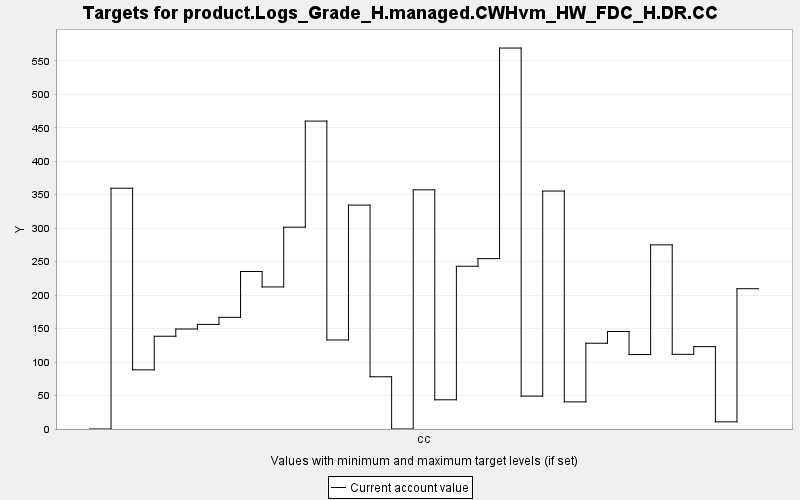

The file beside this chart, header and first rows:
TARGET, PERIOD, YEAR, PERIODWIDTH, MINIMUM, MAXIMUM, MINWEIGHT, MAXWEIGHT, CURRENT, SUMMARY
product.Logs_Grade_H.managed.CWHvm_HW_FD…, 0, 0, 10.0, 0.0, 10000, 1.0, 1.0, 0.0, 0.0
product.Logs_Grade_H.managed.CWHvm_HW_FD…, 1, 10, 10.0, 0.0, 10000, 1.0, 1.0, 359.7, 0.0
product.Logs_Grade_H.managed.CWHvm_HW_FD…, 2, 20, 10.0, 0.0, 10000, 1.0, 1.0, 88.36, 0.0
product.Logs_Grade_H.managed.CWHvm_HW_FD…, 3, 30, 10.0, 0.0, 10000, 1.0, 1.0, 138.6, 0.0
product.Logs_Grade_H.managed.CWHvm_HW_FD…, 4, 40, 10.0, 0.0, 10000, 1.0, 1.0, 149.4, 0.0
product.Logs_Grade_H.managed.CWHvm_HW_FD…, 5, 50, 10.0, 0.0, 10000, 1.0, 1.0, 156.3, 0.0
product.Logs_Grade_H.managed.CWHvm_HW_FD…, 6, 60, 10.0, 0.0, 10000, 1.0, 1.0, 166.8, 0.0
product.Logs_Grade_H.managed.CWHvm_HW_FD…, 7, 70, 10.0, 0.0, 10000, 1.0, 1.0, 235.3, 0.0
product.Logs_Grade_H.managed.CWHvm_HW_FD…, 8, 80, 10.0, 0.0, 10000, 1.0, 1.0, 212.2, 0.0
product.Logs_Grade_H.managed.CWHvm_HW_FD…, 9, 90, 10.0, 0.0, 10000, 1.0, 1.0, 301.5, 0.0
product.Logs_Grade_H.managed.CWHvm_HW_FD…, 10, 100, 10.0, 0.0, 10000, 1.0, 1.0, 460, 0.0
product.Logs_Grade_H.managed.CWHvm_HW_FD…, 11, 110, 10.0, 0.0, 10000, 1.0, 1.0, 133, 0.0
product.Logs_Grade_H.managed.CWHvm_HW_FD…, 12, 120, 10.0, 0.0, 10000, 1.0, 1.0, 334.5, 0.0
product.Logs_Grade_H.managed.CWHvm_HW_FD…, 13, 130, 10.0, 0.0, 10000, 1.0, 1.0, 78.03, 0.0
product.Logs_Grade_H.managed.CWHvm_HW_FD…, 14, 140, 10.0, 0.0, 10000, 1.0, 1.0, 0.0, 0.0
product.Logs_Grade_H.managed.CWHvm_HW_FD…, 15, 150, 10.0, 0.0, 10000, 1.0, 1.0, 357.3, 0.0
product.Logs_Grade_H.managed.CWHvm_HW_FD…, 16, 160, 10.0, 0.0, 10000, 1.0, 1.0, 43.6, 0.0
product.Logs_Grade_H.managed.CWHvm_HW_FD…, 17, 170, 10.0, 0.0, 10000, 1.0, 1.0, 243.1, 0.0
product.Logs_Grade_H.managed.CWHvm_HW_FD…, 18, 180, 10.0, 0.0, 10000, 1.0, 1.0, 254.5, 0.0
product.Logs_Grade_H.managed.CWHvm_HW_FD…, 19, 190, 10.0, 0.0, 10000, 1.0, 1.0, 569.1, 0.0
product.Logs_Grade_H.managed.CWHvm_HW_FD…, 20, 200, 10.0, 0.0, 10000, 1.0, 1.0, 49.15, 0.0
product.Logs_Grade_H.managed.CWHvm_HW_FD…, 21, 210, 10.0, 0.0, 10000, 1.0, 1.0, 355.5, 0.0
product.Logs_Grade_H.managed.CWHvm_HW_FD…, 22, 220, 10.0, 0.0, 10000, 1.0, 1.0, 40.53, 0.0
product.Logs_Grade_H.managed.CWHvm_HW_FD…, 23, 230, 10.0, 0.0, 10000, 1.0, 1.0, 128.1, 0.0
product.Logs_Grade_H.managed.CWHvm_HW_FD…, 24, 240, 10.0, 0.0, 10000, 1.0, 1.0, 145.7, 0.0
product.Logs_Grade_H.managed.CWHvm_HW_FD…, 25, 250, 10.0, 0.0, 10000, 1.0, 1.0, 111.2, 0.0
product.Logs_Grade_H.managed.CWHvm_HW_FD…, 26, 260, 10.0, 0.0, 10000, 1.0, 1.0, 275.1, 0.0
product.Logs_Grade_H.managed.CWHvm_HW_FD…, 27, 270, 10.0, 0.0, 10000, 1.0, 1.0, 111.6, 0.0
product.Logs_Grade_H.managed.CWHvm_HW_FD…, 28, 280, 10.0, 0.0, 10000, 1.0, 1.0, 123, 0.0
product.Logs_Grade_H.managed.CWHvm_HW_FD…, 29, 290, 10.0, 0.0, 10000, 1.0, 1.0, 10.69, 0.0
product.Logs_Grade_H.managed.CWHvm_HW_FD…, 30, 300, 10.0, 0.0, 10000, 1.0, 1.0, 209.5, 0.0
